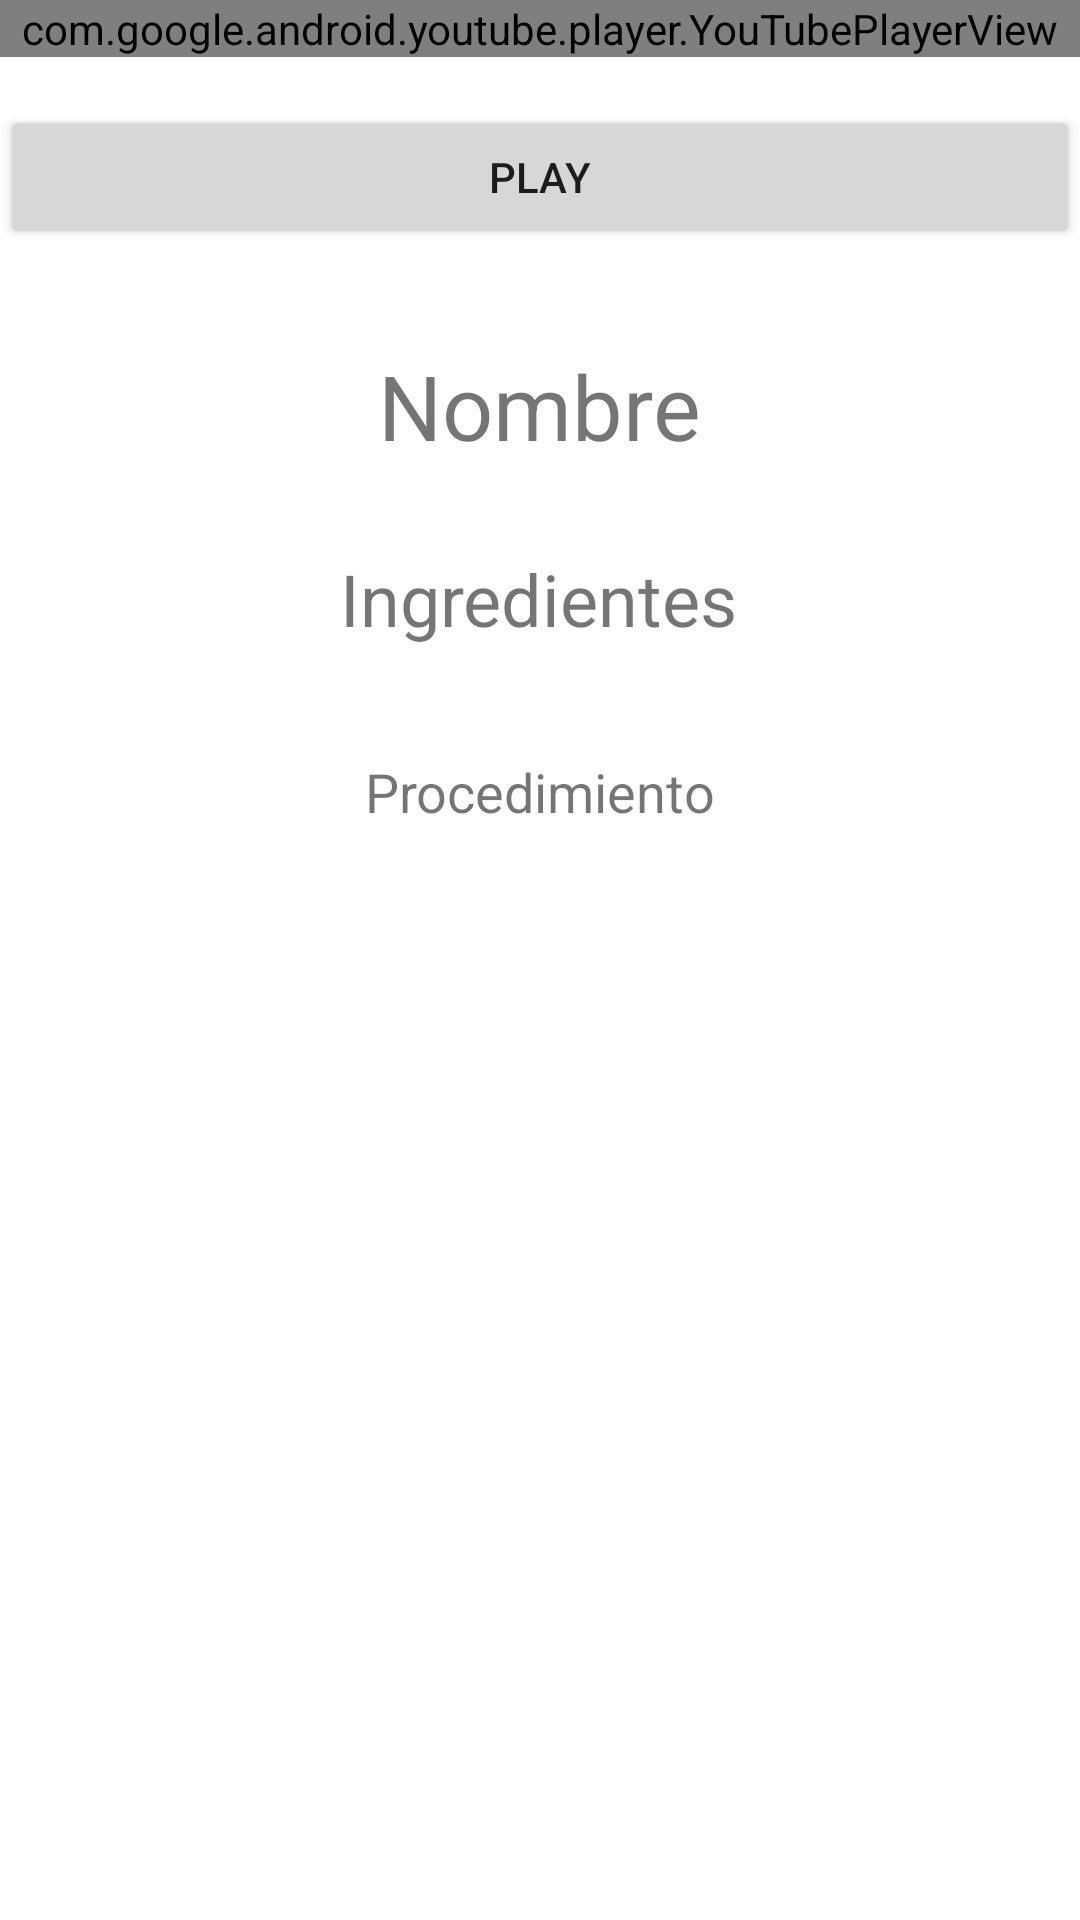

Android layout source for this screen:
<!-- AndroidManifest.xml: application theme Theme.SmartRecipes -->
<!-- res/layout/activity_ver_receta.xml -->
<?xml version="1.0" encoding="utf-8"?>
<androidx.constraintlayout.widget.ConstraintLayout xmlns:android="http://schemas.android.com/apk/res/android"
    xmlns:app="http://schemas.android.com/apk/res-auto"
    xmlns:tools="http://schemas.android.com/tools"
    android:layout_width="match_parent"
    android:layout_height="match_parent"
    android:gravity="center"
    android:scrollbarSize="4dp"
    tools:context=".VerReceta">

    <com.google.android.youtube.player.YouTubePlayerView
        android:id="@+id/youtubePlayer_view"
        android:layout_width="match_parent"
        android:layout_height="wrap_content"
        android:layout_alignParentStart="true"
        android:layout_alignParentTop="true"
        android:layout_alignParentEnd="true"
        app:layout_constraintEnd_toEndOf="parent"
        app:layout_constraintHorizontal_bias="0.5"
        app:layout_constraintStart_toStartOf="parent"
        app:layout_constraintTop_toTopOf="parent"
        tools:ignore="MissingConstraints" />

    <Button
        android:id="@+id/button9"
        android:layout_width="match_parent"
        android:layout_height="wrap_content"
        android:layout_below="@id/youtubePlayer_view"
        android:layout_marginTop="16dp"
        android:gravity="center"
        android:text="PLAY"
        app:layout_constraintEnd_toEndOf="parent"
        app:layout_constraintHorizontal_bias="0.0"
        app:layout_constraintStart_toStartOf="parent"
        app:layout_constraintTop_toBottomOf="@+id/youtubePlayer_view" />

    <TextView
        android:id="@+id/nombreVerReceta"
        android:layout_width="wrap_content"
        android:layout_height="wrap_content"
        android:layout_marginTop="32dp"
        android:scrollbarSize="4dp"
        android:text="Nombre"
        android:textSize="30sp"
        app:layout_constraintEnd_toEndOf="parent"
        app:layout_constraintStart_toStartOf="parent"
        app:layout_constraintTop_toBottomOf="@+id/button9" />

    <TextView
        android:id="@+id/procedimientoVerReceta"
        android:layout_width="wrap_content"
        android:layout_height="wrap_content"
        android:layout_marginTop="36dp"
        android:text="Procedimiento"
        android:textSize="18sp"
        app:layout_constraintEnd_toEndOf="parent"
        app:layout_constraintHorizontal_bias="0.5"
        app:layout_constraintStart_toStartOf="parent"
        app:layout_constraintTop_toBottomOf="@+id/ingredientesVerReceta" />

    <TextView
        android:id="@+id/ingredientesVerReceta"
        android:layout_width="wrap_content"
        android:layout_height="wrap_content"
        android:layout_marginTop="28dp"
        android:text="Ingredientes"
        android:textSize="24sp"
        app:layout_constraintEnd_toEndOf="parent"
        app:layout_constraintHorizontal_bias="0.498"
        app:layout_constraintStart_toStartOf="parent"
        app:layout_constraintTop_toBottomOf="@+id/nombreVerReceta" />


</androidx.constraintlayout.widget.ConstraintLayout>
<!-- resources referenced by this layout -->
<resources>
  <style name="Theme.SmartRecipes" parent="Theme.MaterialComponents.DayNight.DarkActionBar">
          
          <item name="colorPrimary">@color/purple_500</item>
          <item name="colorPrimaryVariant">@color/purple_700</item>
          <item name="colorOnPrimary">@color/white</item>
          
          <item name="colorSecondary">@color/teal_200</item>
          <item name="colorSecondaryVariant">@color/teal_700</item>
          <item name="colorOnSecondary">@color/black</item>
          
          <item name="android:statusBarColor" tools:targetApi="l">?attr/colorPrimaryVariant</item>
          
      </style>
  <!-- not gathered from this repository: default colours our renderer supplied (Android Studio template values) -->
  <color name="purple_500">#FF6200EE</color>
  <color name="purple_700">#FF3700B3</color>
  <color name="teal_200">#FF03DAC5</color>
  <color name="teal_700">#FF018786</color>
  <color name="black">#FF000000</color>
  <color name="white">#FFFFFFFF</color>
</resources>
